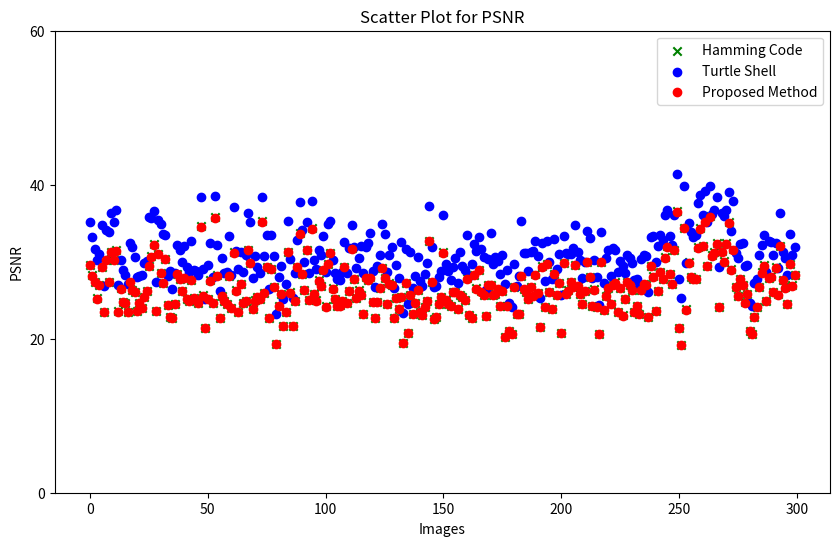
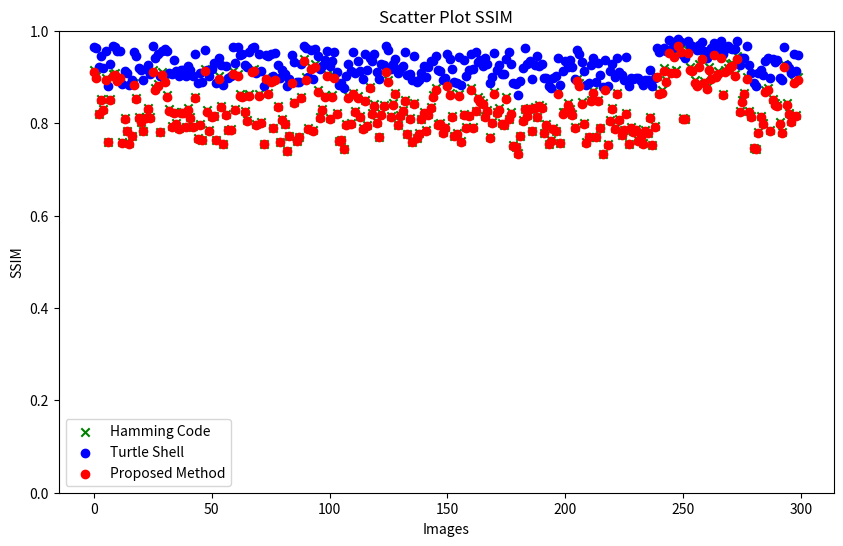
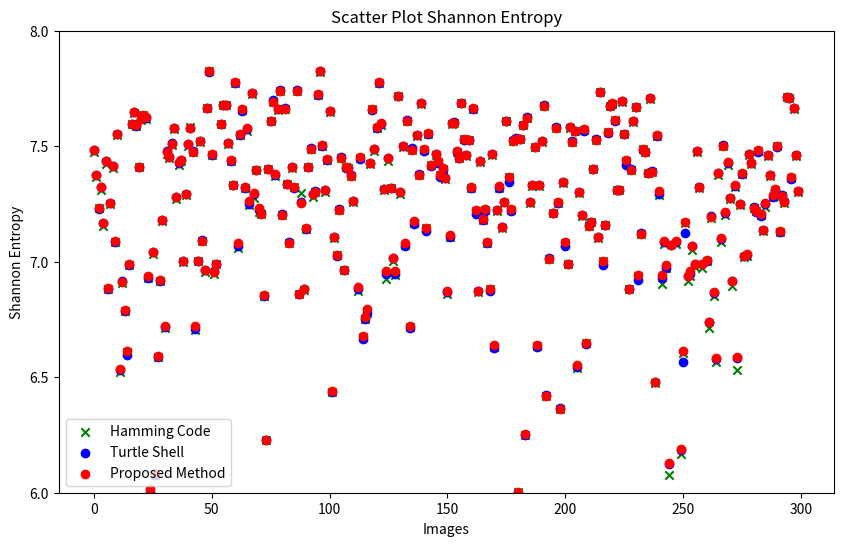

These charts were generated, in order, by the following Python code:
import matplotlib.pyplot as plt
import numpy as np

hamming_psnr = [29.581, 28.224, 27.337, 25.228, 26.995, 29.345, 23.491, 30.267, 27.4, 31.255, 30.203, 31.46, 23.545, 26.523, 24.719, 24.59, 23.431, 27.373, 26.352, 26.062, 23.609, 24.635, 24.04, 25.371, 26.2, 29.458, 30.682, 32.246, 23.607, 31.041, 28.536, 27.262, 30.361, 24.368, 22.86, 22.69, 24.548, 28.44, 27.721, 26.224, 27.862, 25.183, 24.9, 27.587, 25.277, 25.007, 24.672, 34.593, 25.616, 21.401, 25.208, 27.588, 24.624, 35.779, 28.233, 22.743, 25.594, 24.917, 24.57, 28.169, 23.973, 31.238, 26.273, 23.509, 27.125, 24.681, 24.884, 31.579, 29.826, 23.905, 24.966, 25.481, 25.164, 35.246, 25.993, 29.309, 22.745, 29.071, 26.679, 19.338, 24.294, 25.768, 21.676, 23.512, 31.308, 26.014, 21.634, 24.962, 29.345, 33.756, 28.455, 26.29, 31.524, 25.075, 34.402, 25.759, 24.966, 27.564, 26.905, 28.961, 24.193, 29.7, 31.169, 26.54, 25.131, 24.3, 24.316, 24.902, 29.312, 24.593, 26.162, 31.775, 27.794, 25.349, 26.271, 25.669, 23.218, 27.972, 27.592, 27.962, 24.746, 22.646, 24.725, 26.575, 29.179, 27.947, 24.526, 27.193, 26.941, 22.653, 25.33, 23.909, 25.457, 19.437, 27.301, 20.778, 25.695, 23.179, 24.694, 26.343, 23.469, 23.125, 24.138, 24.854, 32.73, 27.339, 22.565, 22.791, 24.513, 25.37, 31.213, 25.071, 24.536, 24.212, 26.083, 26.04, 23.919, 25.715, 25.467, 25.067, 27.822, 23.025, 22.665, 28.287, 26.534, 28.955, 26.139, 25.723, 22.956, 26.995, 27.02, 25.698, 25.845, 26.43, 24.286, 26.211, 20.266, 24.263, 20.964, 20.555, 26.737, 23.235, 23.165, 28.133, 26.507, 26.053, 25.153, 26.691, 25.514, 28.342, 25.985, 21.475, 29.414, 24.074, 29.711, 26.092, 23.899, 28.451, 25.74, 27.257, 20.802, 29.824, 25.856, 26.276, 27.414, 26.759, 29.569, 26.824, 25.866, 24.571, 26.15, 29.95, 28.052, 24.277, 26.406, 24.146, 20.651, 29.973, 23.734, 25.549, 26.554, 24.48, 26.941, 27.318, 23.43, 26.608, 23.017, 25.134, 27.375, 26.956, 26.331, 23.429, 24.282, 23.199, 26.368, 27.171, 26.964, 22.791, 29.464, 28.085, 23.574, 26.175, 28.726, 27.802, 30.557, 31.979, 28.392, 27.147, 31.536, 36.603, 21.41, 19.177, 34.433, 23.796, 29.931, 27.999, 27.803, 27.746, 31.892, 34.375, 32.077, 35.275, 29.464, 35.912, 30.81, 31.204, 32.418, 24.075, 31.379, 30.067, 32.416, 35.151, 28.995, 31.611, 26.728, 25.524, 27.729, 26.955, 24.709, 25.848, 21.025, 20.624, 22.769, 24.067, 26.676, 28.626, 29.516, 24.898, 27.949, 28.082, 26.057, 29.255, 25.746, 32.052, 27.648, 26.67, 24.516, 29.719, 26.912, 28.272]
turtle_psnr = [35.122, 33.259, 31.649, 30.182, 31.02, 34.781, 26.891, 34.127, 33.904, 36.31, 35.15, 36.674, 26.994, 30.187, 28.888, 28.223, 27.055, 32.448, 31.911, 30.608, 28.0, 28.161, 28.302, 29.772, 30.068, 35.842, 35.718, 36.557, 27.384, 35.422, 34.916, 33.549, 33.525, 28.154, 28.746, 26.41, 28.518, 32.23, 31.576, 29.987, 32.098, 29.353, 28.652, 32.683, 28.868, 28.812, 28.288, 38.383, 29.059, 25.142, 29.543, 32.485, 27.957, 38.519, 32.176, 26.207, 30.524, 28.483, 28.716, 33.401, 28.322, 37.056, 31.437, 29.119, 31.264, 28.707, 30.899, 36.373, 35.139, 27.855, 30.685, 29.353, 28.503, 38.367, 30.707, 33.489, 26.504, 33.532, 30.727, 23.213, 28.062, 29.381, 25.218, 27.108, 35.332, 30.304, 25.258, 28.534, 32.782, 37.761, 34.109, 29.987, 35.215, 28.558, 37.838, 30.231, 29.071, 31.472, 30.891, 33.28, 28.705, 34.849, 35.313, 30.163, 28.503, 27.732, 27.611, 28.675, 32.579, 28.501, 31.789, 34.762, 31.892, 29.189, 30.468, 32.008, 28.504, 31.943, 32.419, 33.696, 28.808, 26.686, 29.417, 30.882, 34.93, 33.609, 28.729, 30.88, 31.903, 26.629, 29.538, 27.908, 32.537, 23.402, 31.644, 24.498, 31.241, 26.628, 28.182, 30.622, 27.481, 26.882, 28.376, 29.871, 37.301, 31.869, 26.766, 26.853, 28.052, 28.781, 36.128, 29.651, 28.842, 27.669, 29.251, 30.442, 27.204, 31.31, 29.406, 28.921, 33.501, 28.082, 29.655, 32.361, 31.456, 33.156, 31.651, 30.658, 26.283, 30.381, 33.739, 29.708, 30.606, 30.079, 28.463, 30.904, 27.165, 28.88, 24.617, 24.148, 29.642, 26.883, 28.167, 35.232, 31.163, 31.151, 28.789, 31.309, 31.41, 32.72, 30.748, 25.234, 32.488, 27.435, 32.735, 29.985, 27.766, 33.006, 29.004, 31.046, 25.719, 33.401, 31.105, 31.041, 30.984, 31.753, 34.794, 31.221, 30.161, 27.948, 30.01, 33.955, 33.106, 27.844, 30.255, 28.033, 24.403, 33.887, 27.236, 30.52, 31.47, 28.088, 31.742, 31.472, 28.706, 30.089, 29.484, 28.518, 30.877, 30.476, 29.843, 27.653, 27.803, 26.682, 30.412, 30.867, 30.792, 26.119, 33.163, 33.296, 29.928, 31.979, 33.485, 32.799, 36.132, 36.681, 33.356, 32.231, 36.114, 41.385, 27.818, 25.267, 39.896, 29.855, 34.996, 33.91, 33.19, 33.497, 37.586, 38.686, 36.108, 39.185, 35.209, 39.845, 36.141, 36.717, 38.415, 29.378, 36.31, 35.95, 36.662, 38.993, 33.968, 37.902, 31.165, 30.475, 32.264, 32.417, 29.382, 29.577, 24.648, 24.259, 27.181, 27.811, 30.821, 32.178, 33.48, 28.715, 32.657, 32.595, 30.824, 32.465, 29.242, 36.345, 31.326, 30.495, 28.308, 33.591, 30.917, 31.869]
proposed_psnr = [29.543, 28.197, 27.314, 25.215, 26.975, 29.312, 23.481, 30.222, 27.377, 31.198, 30.162, 31.402, 23.535, 26.504, 24.707, 24.576, 23.421, 27.353, 26.332, 26.046, 23.6, 24.623, 24.029, 25.356, 26.184, 29.42, 30.633, 32.183, 23.597, 30.988, 28.508, 27.241, 30.316, 24.356, 22.851, 22.683, 24.537, 28.412, 27.696, 26.208, 27.837, 25.168, 24.888, 27.563, 25.263, 24.992, 24.66, 34.473, 25.602, 21.396, 25.195, 27.556, 24.612, 35.627, 28.206, 22.735, 25.578, 24.904, 24.559, 28.144, 23.962, 31.187, 26.256, 23.502, 27.104, 24.668, 24.869, 31.521, 29.785, 23.894, 24.951, 25.468, 25.151, 35.107, 25.978, 29.276, 22.738, 29.036, 26.659, 19.335, 24.284, 25.75, 21.668, 23.502, 31.251, 25.995, 21.628, 24.95, 29.299, 33.661, 28.424, 26.27, 31.468, 25.061, 34.289, 25.744, 24.954, 27.539, 26.884, 28.924, 24.181, 29.662, 31.113, 26.52, 25.119, 24.289, 24.305, 24.89, 29.278, 24.582, 26.145, 31.711, 27.771, 25.334, 26.254, 25.653, 23.209, 27.947, 27.567, 27.936, 24.733, 22.639, 24.711, 26.556, 29.146, 27.921, 24.514, 27.17, 26.923, 22.646, 25.316, 23.899, 25.442, 19.433, 27.28, 20.772, 25.679, 23.17, 24.683, 26.327, 23.46, 23.117, 24.128, 24.841, 32.649, 27.315, 22.558, 22.783, 24.5, 25.356, 31.155, 25.056, 24.524, 24.2, 26.066, 26.023, 23.909, 25.698, 25.453, 25.053, 27.797, 23.016, 22.658, 28.259, 26.514, 28.925, 26.121, 25.706, 22.948, 26.975, 26.999, 25.683, 25.83, 26.412, 24.276, 26.192, 20.262, 24.253, 20.959, 20.551, 26.719, 23.225, 23.156, 28.108, 26.489, 26.035, 25.139, 26.672, 25.5, 28.309, 25.969, 21.468, 29.377, 24.063, 29.673, 26.076, 23.888, 28.422, 25.725, 27.235, 20.797, 29.783, 25.84, 26.26, 27.389, 26.738, 29.531, 26.804, 25.849, 24.559, 26.135, 29.912, 28.025, 24.266, 26.387, 24.137, 20.647, 29.931, 23.723, 25.535, 26.536, 24.467, 26.921, 27.294, 23.42, 26.587, 23.008, 25.12, 27.349, 26.935, 26.313, 23.419, 24.27, 23.191, 26.35, 27.147, 26.943, 22.783, 29.426, 28.058, 23.566, 26.158, 28.696, 27.778, 30.509, 31.913, 28.363, 27.124, 31.478, 36.416, 21.404, 19.173, 34.317, 23.786, 29.889, 27.973, 27.779, 27.721, 31.829, 34.257, 32.005, 35.143, 29.424, 35.755, 30.758, 31.151, 32.346, 24.065, 31.323, 30.027, 32.347, 35.011, 28.964, 31.549, 26.708, 25.512, 27.706, 26.935, 24.696, 25.834, 21.02, 20.62, 22.762, 24.057, 26.655, 28.594, 29.479, 24.885, 27.925, 28.058, 26.042, 29.221, 25.732, 31.985, 27.625, 26.651, 24.504, 29.677, 26.89, 28.244]
plt.figure(figsize=(10, 6))
plt.scatter(range(0, 300), hamming_psnr, label='Hamming Code', marker='x', color='green')
plt.scatter(range(0, 300), turtle_psnr, label='Turtle Shell', marker='o', color='blue')
plt.scatter(range(0, 300), proposed_psnr, label='Proposed Method', marker='o', color='red')

plt.yticks(np.arange(0, max(max(hamming_psnr), max(turtle_psnr), max(proposed_psnr))+20, 20))
plt.xlabel('Images')
plt.ylabel('PSNR')
plt.title('Scatter Plot for PSNR')
plt.legend()
plt.show()

hamming_ssim = [0.914, 0.902, 0.82, 0.852, 0.83, 0.898, 0.76, 0.853, 0.906, 0.909, 0.897, 0.903, 0.759, 0.812, 0.783, 0.756, 0.773, 0.887, 0.855, 0.814, 0.803, 0.783, 0.813, 0.833, 0.814, 0.915, 0.877, 0.884, 0.781, 0.911, 0.893, 0.861, 0.83, 0.793, 0.823, 0.8, 0.789, 0.823, 0.823, 0.792, 0.832, 0.814, 0.793, 0.857, 0.767, 0.798, 0.764, 0.918, 0.828, 0.785, 0.815, 0.816, 0.764, 0.901, 0.837, 0.755, 0.82, 0.786, 0.788, 0.912, 0.83, 0.907, 0.863, 0.859, 0.827, 0.806, 0.863, 0.916, 0.918, 0.798, 0.862, 0.802, 0.755, 0.9, 0.866, 0.892, 0.79, 0.898, 0.838, 0.76, 0.808, 0.799, 0.74, 0.773, 0.89, 0.846, 0.761, 0.77, 0.856, 0.938, 0.899, 0.79, 0.921, 0.786, 0.927, 0.871, 0.813, 0.831, 0.86, 0.907, 0.811, 0.861, 0.903, 0.821, 0.762, 0.764, 0.744, 0.798, 0.858, 0.8, 0.866, 0.827, 0.859, 0.816, 0.789, 0.851, 0.796, 0.879, 0.822, 0.841, 0.802, 0.771, 0.821, 0.839, 0.916, 0.894, 0.816, 0.844, 0.866, 0.796, 0.818, 0.829, 0.851, 0.777, 0.812, 0.76, 0.844, 0.768, 0.778, 0.81, 0.824, 0.785, 0.819, 0.835, 0.86, 0.876, 0.799, 0.8, 0.78, 0.792, 0.884, 0.866, 0.815, 0.773, 0.778, 0.862, 0.761, 0.819, 0.792, 0.817, 0.875, 0.791, 0.827, 0.856, 0.849, 0.844, 0.815, 0.829, 0.769, 0.803, 0.868, 0.824, 0.832, 0.801, 0.797, 0.857, 0.81, 0.823, 0.752, 0.749, 0.735, 0.772, 0.806, 0.831, 0.817, 0.832, 0.784, 0.834, 0.814, 0.839, 0.835, 0.778, 0.798, 0.755, 0.763, 0.789, 0.784, 0.867, 0.758, 0.823, 0.825, 0.843, 0.831, 0.819, 0.792, 0.896, 0.886, 0.846, 0.801, 0.759, 0.77, 0.85, 0.87, 0.77, 0.85, 0.79, 0.733, 0.876, 0.754, 0.806, 0.833, 0.79, 0.866, 0.809, 0.775, 0.786, 0.822, 0.755, 0.791, 0.783, 0.787, 0.763, 0.769, 0.756, 0.785, 0.779, 0.813, 0.752, 0.793, 0.903, 0.866, 0.871, 0.919, 0.893, 0.959, 0.912, 0.951, 0.915, 0.974, 0.962, 0.811, 0.81, 0.958, 0.921, 0.918, 0.893, 0.885, 0.927, 0.945, 0.891, 0.879, 0.921, 0.9, 0.955, 0.906, 0.912, 0.948, 0.864, 0.916, 0.92, 0.928, 0.93, 0.906, 0.945, 0.827, 0.849, 0.866, 0.9, 0.827, 0.815, 0.746, 0.745, 0.781, 0.816, 0.801, 0.872, 0.876, 0.785, 0.852, 0.843, 0.839, 0.802, 0.78, 0.928, 0.843, 0.821, 0.804, 0.891, 0.818, 0.899]
turtle_ssim = [0.964, 0.962, 0.922, 0.945, 0.919, 0.956, 0.881, 0.927, 0.968, 0.964, 0.956, 0.957, 0.885, 0.912, 0.909, 0.883, 0.893, 0.955, 0.945, 0.919, 0.915, 0.894, 0.917, 0.925, 0.907, 0.968, 0.942, 0.949, 0.901, 0.956, 0.96, 0.957, 0.909, 0.906, 0.937, 0.912, 0.902, 0.915, 0.915, 0.903, 0.923, 0.915, 0.902, 0.949, 0.887, 0.908, 0.889, 0.958, 0.915, 0.902, 0.917, 0.93, 0.886, 0.942, 0.925, 0.882, 0.924, 0.897, 0.902, 0.964, 0.93, 0.964, 0.948, 0.949, 0.926, 0.921, 0.953, 0.962, 0.964, 0.909, 0.95, 0.912, 0.88, 0.947, 0.945, 0.949, 0.903, 0.952, 0.925, 0.897, 0.914, 0.906, 0.88, 0.895, 0.948, 0.933, 0.889, 0.889, 0.928, 0.966, 0.962, 0.899, 0.959, 0.896, 0.96, 0.945, 0.917, 0.923, 0.937, 0.956, 0.924, 0.935, 0.954, 0.911, 0.883, 0.886, 0.876, 0.903, 0.927, 0.912, 0.953, 0.909, 0.934, 0.912, 0.895, 0.95, 0.916, 0.941, 0.934, 0.949, 0.91, 0.895, 0.929, 0.926, 0.966, 0.959, 0.918, 0.928, 0.938, 0.909, 0.917, 0.923, 0.953, 0.904, 0.907, 0.893, 0.946, 0.889, 0.894, 0.908, 0.924, 0.9, 0.922, 0.934, 0.934, 0.945, 0.914, 0.912, 0.893, 0.898, 0.949, 0.938, 0.918, 0.89, 0.886, 0.944, 0.883, 0.936, 0.902, 0.914, 0.95, 0.918, 0.954, 0.932, 0.937, 0.924, 0.94, 0.928, 0.886, 0.9, 0.951, 0.916, 0.926, 0.906, 0.906, 0.939, 0.955, 0.927, 0.887, 0.885, 0.861, 0.892, 0.919, 0.962, 0.929, 0.935, 0.896, 0.926, 0.945, 0.924, 0.928, 0.897, 0.897, 0.881, 0.876, 0.898, 0.902, 0.942, 0.883, 0.912, 0.934, 0.922, 0.937, 0.921, 0.896, 0.958, 0.949, 0.933, 0.913, 0.883, 0.886, 0.926, 0.94, 0.89, 0.93, 0.904, 0.878, 0.936, 0.88, 0.913, 0.927, 0.899, 0.941, 0.91, 0.905, 0.894, 0.944, 0.88, 0.897, 0.895, 0.898, 0.897, 0.891, 0.883, 0.894, 0.893, 0.914, 0.88, 0.898, 0.962, 0.953, 0.958, 0.963, 0.956, 0.98, 0.96, 0.976, 0.965, 0.982, 0.976, 0.947, 0.942, 0.978, 0.97, 0.966, 0.963, 0.959, 0.969, 0.975, 0.956, 0.94, 0.957, 0.963, 0.974, 0.962, 0.963, 0.978, 0.949, 0.96, 0.968, 0.962, 0.961, 0.961, 0.977, 0.926, 0.942, 0.942, 0.966, 0.926, 0.909, 0.886, 0.88, 0.909, 0.914, 0.905, 0.935, 0.941, 0.898, 0.938, 0.933, 0.936, 0.897, 0.893, 0.964, 0.926, 0.919, 0.909, 0.949, 0.912, 0.948]
proposed_ssim = [0.91, 0.897, 0.819, 0.849, 0.828, 0.893, 0.759, 0.849, 0.901, 0.904, 0.892, 0.898, 0.758, 0.81, 0.782, 0.755, 0.772, 0.883, 0.852, 0.812, 0.802, 0.782, 0.811, 0.83, 0.811, 0.91, 0.872, 0.88, 0.78, 0.905, 0.888, 0.857, 0.827, 0.792, 0.821, 0.799, 0.787, 0.821, 0.821, 0.791, 0.829, 0.812, 0.792, 0.854, 0.766, 0.796, 0.763, 0.912, 0.825, 0.784, 0.813, 0.815, 0.763, 0.895, 0.834, 0.754, 0.818, 0.785, 0.786, 0.906, 0.828, 0.902, 0.859, 0.856, 0.824, 0.804, 0.859, 0.911, 0.913, 0.797, 0.858, 0.801, 0.755, 0.896, 0.864, 0.888, 0.79, 0.893, 0.834, 0.76, 0.807, 0.798, 0.74, 0.772, 0.887, 0.843, 0.761, 0.769, 0.854, 0.934, 0.894, 0.788, 0.917, 0.784, 0.922, 0.868, 0.812, 0.829, 0.856, 0.903, 0.81, 0.857, 0.898, 0.819, 0.761, 0.763, 0.744, 0.797, 0.854, 0.799, 0.862, 0.824, 0.855, 0.813, 0.787, 0.848, 0.794, 0.875, 0.82, 0.838, 0.8, 0.771, 0.818, 0.836, 0.91, 0.889, 0.814, 0.84, 0.862, 0.795, 0.816, 0.826, 0.848, 0.777, 0.809, 0.76, 0.841, 0.767, 0.777, 0.808, 0.822, 0.784, 0.817, 0.833, 0.856, 0.871, 0.797, 0.798, 0.778, 0.79, 0.88, 0.861, 0.813, 0.772, 0.777, 0.859, 0.76, 0.817, 0.79, 0.815, 0.871, 0.789, 0.826, 0.852, 0.846, 0.841, 0.813, 0.826, 0.768, 0.801, 0.864, 0.821, 0.829, 0.799, 0.795, 0.853, 0.809, 0.82, 0.751, 0.749, 0.734, 0.772, 0.805, 0.83, 0.815, 0.83, 0.782, 0.832, 0.813, 0.837, 0.832, 0.778, 0.797, 0.754, 0.761, 0.787, 0.784, 0.864, 0.757, 0.82, 0.824, 0.84, 0.828, 0.817, 0.79, 0.892, 0.881, 0.842, 0.799, 0.758, 0.769, 0.847, 0.866, 0.77, 0.847, 0.79, 0.733, 0.872, 0.753, 0.804, 0.831, 0.788, 0.862, 0.807, 0.774, 0.785, 0.82, 0.754, 0.79, 0.781, 0.785, 0.762, 0.769, 0.755, 0.783, 0.778, 0.811, 0.752, 0.791, 0.899, 0.862, 0.866, 0.913, 0.888, 0.952, 0.908, 0.944, 0.909, 0.966, 0.955, 0.809, 0.81, 0.951, 0.915, 0.912, 0.887, 0.881, 0.922, 0.939, 0.886, 0.874, 0.915, 0.896, 0.948, 0.9, 0.907, 0.941, 0.861, 0.911, 0.914, 0.922, 0.924, 0.902, 0.939, 0.824, 0.846, 0.862, 0.895, 0.824, 0.813, 0.746, 0.745, 0.779, 0.814, 0.799, 0.867, 0.872, 0.784, 0.849, 0.84, 0.836, 0.799, 0.779, 0.922, 0.84, 0.819, 0.802, 0.886, 0.816, 0.893]
plt.figure(figsize=(10, 6))
plt.scatter(range(0, 300), hamming_ssim, label='Hamming Code', marker='x', color='green')
plt.scatter(range(0, 300), turtle_ssim, label='Turtle Shell', marker='o', color='blue')
plt.scatter(range(0, 300), proposed_ssim, label='Proposed Method', marker='o', color='red')

plt.yticks(np.arange(0, max(max(hamming_ssim), max(turtle_ssim), max(proposed_ssim))+0.2, 0.2))
plt.xlabel('Images')
plt.ylabel('SSIM')
plt.title('Scatter Plot SSIM')
plt.legend()
plt.show()

hamming_se = [7.476, 7.368, 7.233, 7.309, 7.156, 7.425, 6.882, 7.252, 7.407, 7.085, 7.55, 6.522, 6.91, 6.786, 6.609, 6.987, 7.596, 7.643, 7.587, 7.41, 7.615, 7.634, 7.619, 6.93, 6.007, 7.035, 6.075, 6.587, 6.918, 7.176, 6.715, 7.466, 7.451, 7.507, 7.573, 7.273, 7.42, 7.437, 6.999, 7.291, 7.502, 7.584, 7.476, 6.705, 7.003, 7.519, 7.089, 6.954, 7.664, 7.824, 7.464, 6.946, 6.99, 5.363, 7.596, 7.678, 7.678, 7.511, 7.438, 7.331, 7.775, 7.061, 7.548, 7.657, 7.317, 7.564, 7.244, 7.726, 7.274, 7.396, 7.215, 7.205, 6.853, 6.227, 7.401, 7.609, 7.693, 7.369, 7.657, 7.739, 7.202, 7.661, 7.335, 7.082, 7.407, 7.322, 7.74, 6.861, 7.297, 6.878, 7.141, 7.409, 7.486, 7.281, 7.302, 7.721, 7.823, 7.501, 7.3, 7.439, 7.65, 6.435, 7.103, 7.027, 7.225, 7.45, 6.964, 7.408, 7.404, 7.373, 7.257, 5.697, 6.874, 7.447, 6.673, 6.754, 6.78, 7.422, 7.66, 7.478, 7.58, 7.774, 7.592, 7.312, 6.927, 7.438, 7.318, 7.002, 6.944, 7.716, 7.294, 7.497, 7.073, 7.611, 6.716, 7.485, 7.167, 7.546, 7.376, 7.684, 7.482, 7.145, 7.552, 7.419, 5.825, 7.46, 7.43, 7.374, 7.4, 7.36, 6.862, 7.107, 7.597, 7.601, 7.475, 7.448, 7.685, 7.53, 7.459, 7.527, 7.318, 7.661, 7.221, 6.869, 7.43, 7.18, 7.224, 7.082, 6.88, 7.462, 6.631, 7.221, 7.319, 7.147, 7.255, 7.608, 7.368, 7.223, 7.522, 7.53, 6.004, 7.53, 7.592, 6.252, 7.622, 7.253, 7.329, 7.496, 6.637, 7.329, 7.518, 7.672, 6.418, 7.011, 5.87, 7.21, 7.579, 7.253, 6.363, 7.342, 7.081, 6.99, 7.579, 7.517, 7.565, 6.54, 7.296, 7.197, 7.572, 6.646, 7.154, 7.17, 7.401, 7.526, 7.101, 7.733, 7.002, 7.158, 7.56, 7.673, 7.681, 7.613, 7.309, 7.309, 7.692, 7.553, 7.436, 6.881, 7.397, 7.607, 7.668, 6.94, 7.119, 7.487, 7.474, 7.383, 7.705, 7.39, 6.476, 7.544, 7.288, 6.904, 7.076, 6.971, 6.077, 7.076, 5.899, 7.077, 5.674, 6.166, 6.603, 7.166, 6.915, 6.938, 7.052, 6.978, 7.477, 7.321, 6.973, 5.608, 7.002, 6.711, 7.188, 6.853, 6.564, 7.377, 7.084, 7.501, 7.203, 7.42, 7.271, 6.897, 7.324, 6.533, 7.247, 7.381, 7.022, 7.026, 7.462, 7.424, 7.231, 7.22, 7.48, 7.202, 7.133, 7.237, 7.459, 7.372, 7.281, 7.311, 7.5, 7.13, 7.284, 7.254, 7.714, 7.708, 7.363, 7.661, 7.459, 7.301]
turtle_se = [7.484, 7.377, 7.23, 7.322, 7.169, 7.434, 6.881, 7.254, 7.416, 7.087, 7.554, 6.531, 6.915, 6.786, 6.598, 6.986, 7.597, 7.649, 7.589, 7.411, 7.616, 7.631, 7.622, 6.928, 6.005, 7.042, 6.075, 6.588, 6.918, 7.179, 6.716, 7.478, 7.453, 7.513, 7.581, 7.282, 7.426, 7.439, 7.005, 7.294, 7.508, 7.579, 7.479, 6.707, 7.005, 7.524, 7.092, 6.963, 7.664, 7.822, 7.461, 6.958, 6.992, 5.376, 7.596, 7.677, 7.677, 7.514, 7.437, 7.331, 7.774, 7.07, 7.55, 7.651, 7.319, 7.576, 7.249, 7.731, 7.295, 7.397, 7.223, 7.21, 6.853, 6.23, 7.4, 7.608, 7.699, 7.375, 7.659, 7.745, 7.205, 7.664, 7.335, 7.086, 7.409, 7.319, 7.745, 6.862, 7.257, 6.88, 7.143, 7.411, 7.491, 7.293, 7.304, 7.72, 7.826, 7.499, 7.31, 7.442, 7.654, 6.436, 7.109, 7.023, 7.229, 7.454, 6.964, 7.405, 7.405, 7.377, 7.265, 5.695, 6.882, 7.446, 6.667, 6.753, 6.778, 7.428, 7.655, 7.486, 7.578, 7.774, 7.595, 7.314, 6.949, 7.447, 7.319, 7.014, 6.948, 7.718, 7.3, 7.501, 7.068, 7.614, 6.713, 7.493, 7.165, 7.547, 7.378, 7.687, 7.48, 7.133, 7.555, 7.416, 5.826, 7.465, 7.427, 7.367, 7.398, 7.362, 6.869, 7.108, 7.599, 7.604, 7.476, 7.447, 7.688, 7.529, 7.46, 7.528, 7.319, 7.662, 7.208, 6.873, 7.434, 7.182, 7.22, 7.082, 6.873, 7.466, 6.628, 7.224, 7.32, 7.15, 7.258, 7.608, 7.346, 7.221, 7.528, 7.537, 5.997, 7.533, 7.591, 6.249, 7.625, 7.257, 7.334, 7.497, 6.629, 7.331, 7.522, 7.68, 6.421, 7.015, 5.868, 7.213, 7.583, 7.255, 6.365, 7.345, 7.066, 6.991, 7.582, 7.521, 7.567, 6.544, 7.3, 7.203, 7.568, 6.643, 7.158, 7.172, 7.401, 7.53, 7.108, 7.735, 6.984, 7.16, 7.559, 7.672, 7.684, 7.61, 7.309, 7.311, 7.697, 7.555, 7.419, 6.882, 7.401, 7.609, 7.668, 6.922, 7.123, 7.484, 7.474, 7.383, 7.708, 7.394, 6.479, 7.545, 7.293, 6.928, 7.085, 6.973, 6.124, 7.072, 5.923, 7.085, 5.704, 6.186, 6.568, 7.126, 6.938, 6.948, 7.068, 6.99, 7.481, 7.325, 6.989, 5.604, 7.005, 6.738, 7.196, 6.865, 6.581, 7.382, 7.1, 7.504, 7.213, 7.429, 7.275, 6.916, 7.329, 6.584, 7.251, 7.381, 7.024, 7.027, 7.465, 7.427, 7.238, 7.217, 7.476, 7.2, 7.136, 7.248, 7.462, 7.375, 7.282, 7.309, 7.498, 7.13, 7.288, 7.261, 7.715, 7.709, 7.359, 7.664, 7.461, 7.305]
proposed_se = [7.484, 7.376, 7.233, 7.322, 7.168, 7.434, 6.885, 7.255, 7.414, 7.089, 7.554, 6.535, 6.912, 6.789, 6.614, 6.988, 7.597, 7.647, 7.593, 7.412, 7.616, 7.636, 7.627, 6.937, 6.016, 7.043, 6.087, 6.59, 6.919, 7.179, 6.721, 7.477, 7.453, 7.509, 7.578, 7.28, 7.43, 7.441, 7.003, 7.292, 7.508, 7.58, 7.477, 6.72, 7.003, 7.522, 7.09, 6.963, 7.665, 7.824, 7.465, 6.956, 6.991, 5.377, 7.598, 7.678, 7.68, 7.515, 7.441, 7.333, 7.776, 7.081, 7.555, 7.66, 7.325, 7.578, 7.261, 7.731, 7.299, 7.398, 7.234, 7.206, 6.854, 6.23, 7.401, 7.61, 7.693, 7.38, 7.662, 7.739, 7.203, 7.662, 7.335, 7.083, 7.408, 7.325, 7.741, 6.862, 7.256, 6.88, 7.146, 7.41, 7.49, 7.294, 7.303, 7.726, 7.825, 7.504, 7.309, 7.444, 7.651, 6.441, 7.108, 7.027, 7.225, 7.451, 6.964, 7.409, 7.405, 7.373, 7.265, 5.702, 6.891, 7.452, 6.677, 6.762, 6.797, 7.429, 7.661, 7.486, 7.582, 7.776, 7.6, 7.315, 6.962, 7.45, 7.321, 7.014, 6.959, 7.718, 7.301, 7.499, 7.082, 7.611, 6.723, 7.485, 7.176, 7.549, 7.377, 7.689, 7.486, 7.146, 7.556, 7.42, 5.83, 7.465, 7.435, 7.377, 7.406, 7.362, 6.872, 7.114, 7.6, 7.602, 7.478, 7.449, 7.685, 7.533, 7.46, 7.529, 7.322, 7.665, 7.222, 6.874, 7.434, 7.183, 7.228, 7.086, 6.883, 7.466, 6.641, 7.226, 7.327, 7.149, 7.26, 7.61, 7.367, 7.229, 7.522, 7.53, 6.004, 7.53, 7.593, 6.256, 7.624, 7.259, 7.33, 7.498, 6.639, 7.332, 7.522, 7.672, 6.42, 7.012, 5.872, 7.211, 7.58, 7.257, 6.364, 7.345, 7.085, 6.99, 7.584, 7.52, 7.567, 6.553, 7.302, 7.204, 7.574, 6.647, 7.155, 7.173, 7.4, 7.527, 7.107, 7.735, 7.002, 7.161, 7.561, 7.675, 7.685, 7.614, 7.311, 7.311, 7.694, 7.555, 7.442, 6.882, 7.398, 7.608, 7.668, 6.941, 7.119, 7.49, 7.475, 7.384, 7.707, 7.389, 6.479, 7.548, 7.304, 6.942, 7.089, 6.985, 6.127, 7.072, 5.934, 7.09, 5.706, 6.188, 6.614, 7.171, 6.939, 6.962, 7.069, 6.991, 7.481, 7.325, 6.99, 5.618, 7.006, 6.74, 7.195, 6.867, 6.582, 7.383, 7.103, 7.503, 7.214, 7.431, 7.274, 6.917, 7.332, 6.586, 7.248, 7.382, 7.024, 7.033, 7.465, 7.429, 7.232, 7.221, 7.484, 7.206, 7.136, 7.255, 7.463, 7.374, 7.288, 7.315, 7.501, 7.133, 7.285, 7.26, 7.715, 7.708, 7.365, 7.664, 7.462, 7.305]
plt.figure(figsize=(10, 6))
plt.scatter(range(0, 300), hamming_se, label='Hamming Code', marker='x', color='green')
plt.scatter(range(0, 300), turtle_se, label='Turtle Shell', marker='o', color='blue')
plt.scatter(range(0, 300), proposed_se, label='Proposed Method', marker='o', color='red')

plt.yticks(np.arange(0, max(max(hamming_se), max(turtle_se), max(proposed_se))+0.5, 0.5))
plt.ylim(6, 8)
plt.xlabel('Images')
plt.ylabel('Shannon Entropy')
plt.title('Scatter Plot Shannon Entropy')
plt.legend()
plt.show()
